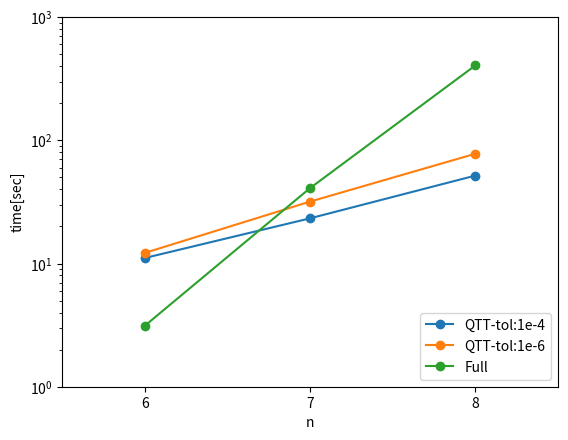

Write the Python code that produced this figure.
import matplotlib.pyplot as plt

ns = [6, 7, 8]

qtt4_times = [11.078975, 23.266405, 51.722268]
qtt6_times = [12.182592, 31.813745, 77.791213]
full_times = [3.117936, 40.912759, 405.339133]

plt.plot(ns, qtt4_times, '-o', label="QTT-tol:1e-4")
plt.plot(ns, qtt6_times, '-o', label="QTT-tol:1e-6")
plt.plot(ns, full_times, '-o', label="Full")

# qtt4_times = [180, 601, 4499]
# qtt4_deim_times = [364, 420, 798]
# cg4_times = [29, 353, 4486]
# cg8_times = [37, 524, 6270]

# plt.plot(ns, qtt4_times, '-o',      label="QTT-tol:1e-4")
# plt.plot(ns, qtt4_deim_times, '-o', label="QTT-deim-tol:1e-4")
# plt.plot(ns, cg4_times, '-o',       label="CG-tol:1e-4")
# plt.plot(ns, cg8_times, '-o',       label="CG-tol:1e-8")



plt.legend(loc="lower right")

plt.xlabel("n")
plt.xlim([5.5, 8.5])
plt.xticks(ns, ns)

plt.ylabel("time[sec]")
plt.yscale("log")
plt.ylim([1,1000])

# plt.annotate('QTT-tol:1e-4',
#             xy=(6, qtt4_times[0]), xycoords='data',
#             xytext=(-50, 30),
#             textcoords='offset points',
#             arrowprops=dict(arrowstyle="->")
#             )

# plt.annotate('QTT-tol:1e-6',
#             xy=(6, qtt6_times[0]), xycoords='data',
#             xytext=(-50, 80),
#             textcoords='offset points',
#             arrowprops=dict(arrowstyle="->")
#             )

# plt.annotate('Full',
#             xy=(6, full_times[0]), xycoords='data',
#             xytext=(-50, 30),
#             textcoords='offset points',
#             arrowprops=dict(arrowstyle="->")
#             )

plt.show()
